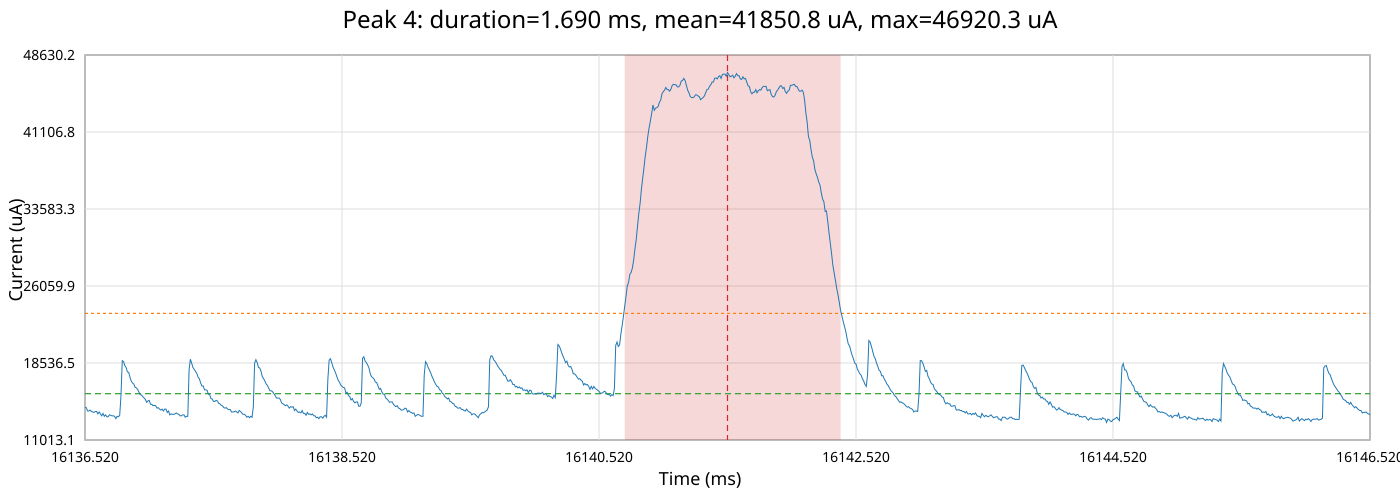

The table this chart was drawn from, first rows:
time_ms, time_relative_ms, current_ua
16137, -5.0, 14221
16137, -4.99, 14174
16137, -4.98, 13846
16137, -4.97, 13846
16137, -4.96, 13939
16137, -4.95, 13799
16137, -4.94, 13752
16137, -4.93, 13705
16137, -4.92, 13799
16137, -4.91, 13799
16137, -4.9, 13565
16137, -4.89, 13752
16137, -4.88, 13565
16137, -4.87, 13377
16137, -4.86, 13611
16137, -4.85, 13331
16137, -4.84, 13471
16137, -4.83, 13284
16137, -4.82, 13284
16137, -4.81, 13471
16137, -4.8, 13424
16137, -4.79, 13377
16137, -4.78, 13377
16137, -4.77, 13331
16137, -4.76, 13097
16137, -4.75, 13331
16137, -4.74, 13284
16137, -4.73, 13424
16137, -4.72, 15350
16137, -4.71, 18765
16137, -4.7, 18669
16137, -4.69, 18288
16137, -4.68, 18098
16137, -4.67, 17669
16137, -4.66, 17622
16137, -4.65, 17147
16137, -4.64, 16768
16137, -4.63, 16578
16137, -4.62, 16484
16137, -4.61, 16152
16137, -4.6, 16105
16137, -4.59, 15963
16137, -4.58, 15680
16137, -4.57, 15444
16137, -4.56, 15397
16137, -4.55, 15256
16137, -4.54, 15114
16137, -4.53, 14973
16137, -4.52, 14691
16137, -4.51, 14832
16137, -4.5, 14879
16137, -4.49, 14503
16137, -4.48, 14503
16137, -4.47, 14362
16137, -4.46, 14409
16137, -4.45, 14362
16137, -4.44, 14127
16137, -4.43, 14174
16137, -4.42, 14033
16137, -4.41, 13939
... 941 more rows
